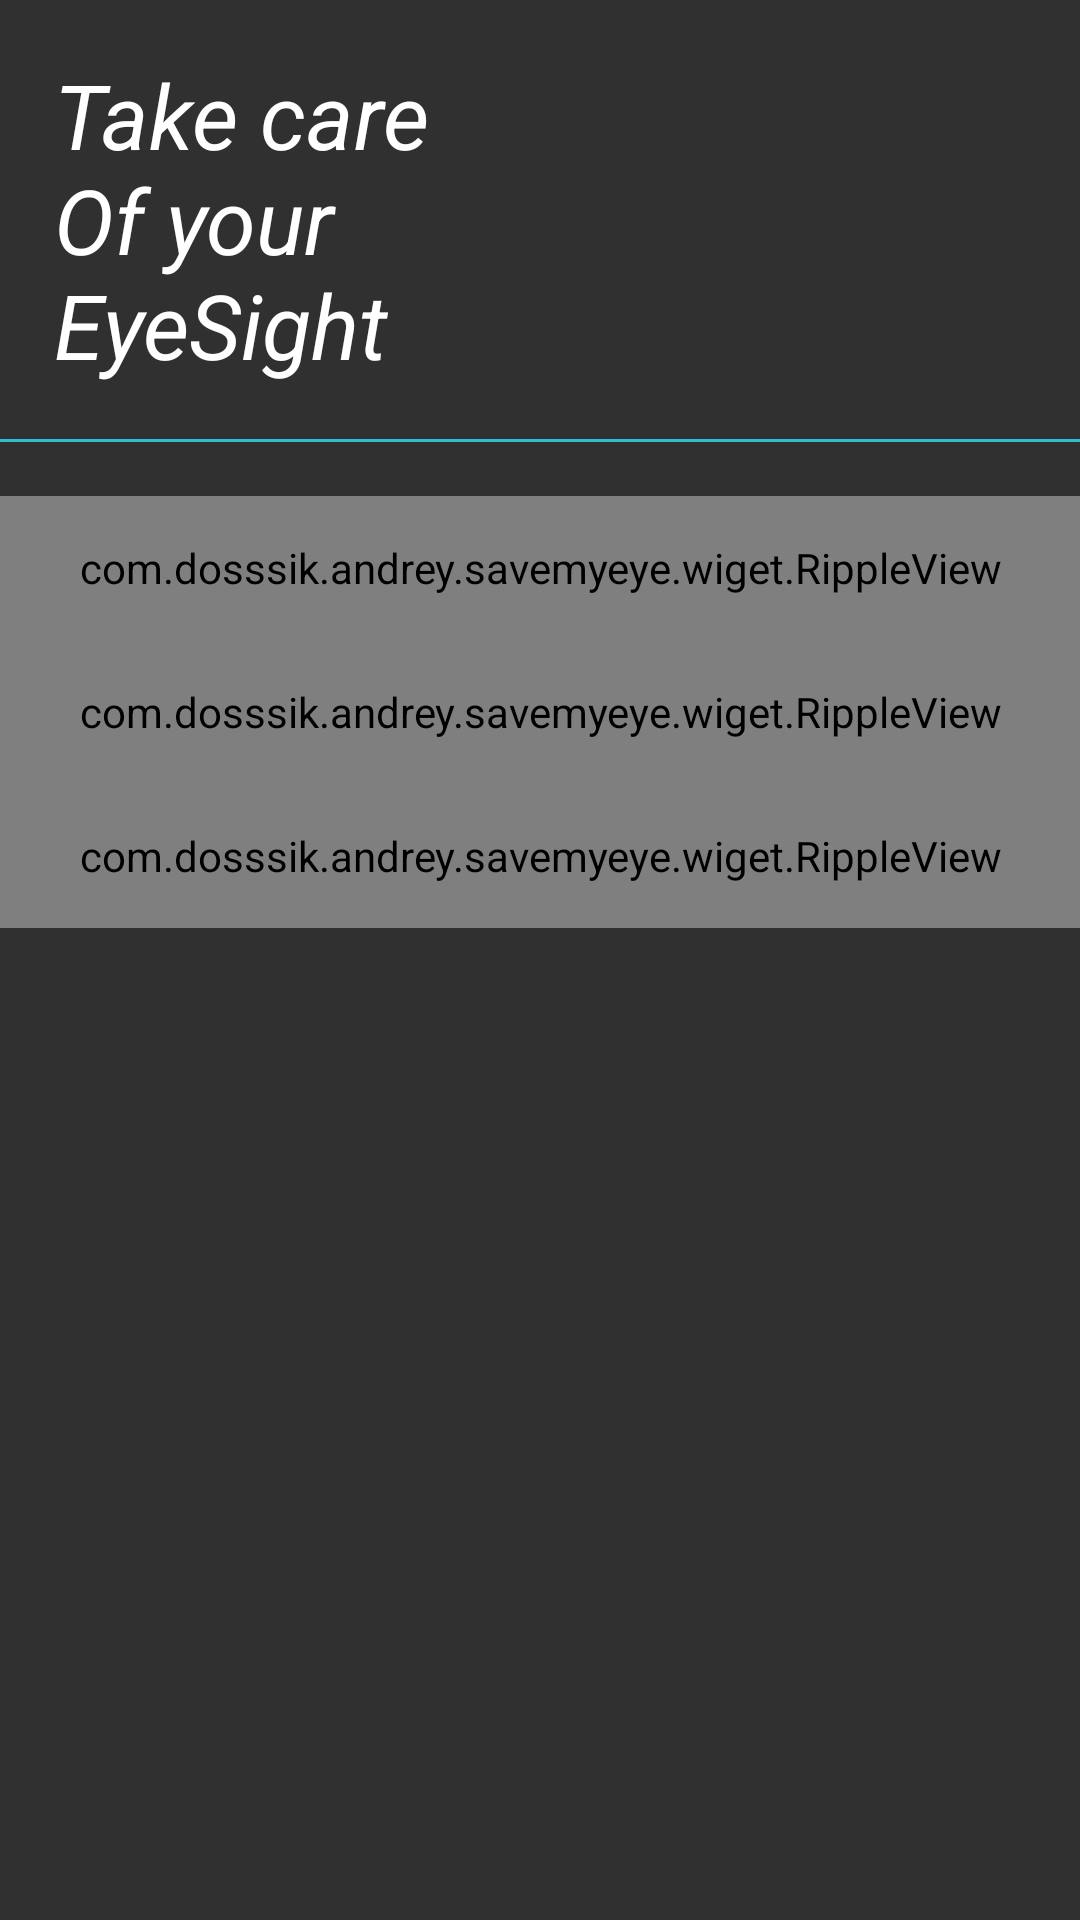

The Android layout XML behind this screen, and the referenced resources:
<!-- AndroidManifest.xml: application theme AppTheme -->
<!-- res/layout/navigation_layout.xml -->
<?xml version="1.0" encoding="utf-8"?>
<ScrollView xmlns:android="http://schemas.android.com/apk/res/android"
    android:layout_width="match_parent"
    android:layout_height="match_parent">

    
    <LinearLayout
        android:layout_width="match_parent"
        android:layout_height="match_parent"
        android:orientation="vertical">

        <TextView
            android:layout_width="wrap_content"
            android:layout_height="wrap_content"
            android:padding="@dimen/common_gap"
            android:textStyle="italic"
            android:text="@string/navigation_label_text"
            android:textColor="@android:color/white"
            android:textSize="30dp" />

        <View
            android:layout_width="match_parent"
            android:layout_height="1dp"
            android:layout_marginBottom="@dimen/common_gap"
            android:background="@color/accent_color" />

        <com.dosssik.andrey.savemyeye.wiget.RippleView
            android:layout_width="match_parent"
            android:layout_height="48dp"
            android:gravity="center_vertical">

            <ImageView
                android:id="@+id/nv_menu_item_info"
                android:layout_width="24dp"
                android:layout_height="24dp"
                android:layout_centerVertical="true"
                android:layout_marginEnd="24dp"
                android:layout_marginLeft="24dp"
                android:layout_marginRight="24dp"
                android:layout_marginStart="24dp"
                android:src="@drawable/ic_information_outline" />

            <TextView
                android:layout_width="wrap_content"
                android:layout_height="match_parent"
                android:layout_toRightOf="@+id/nv_menu_item_info"
                android:gravity="center"
                android:text="@string/nav_menu_info_label"
                android:textSize="16sp" />

        </com.dosssik.andrey.savemyeye.wiget.RippleView>

        <com.dosssik.andrey.savemyeye.wiget.RippleView
            android:layout_width="match_parent"
            android:layout_height="48dp"
            android:gravity="center_vertical">

            <ImageView
                android:id="@+id/nv_menu_item_settings"
                android:layout_width="24dp"
                android:layout_height="24dp"
                android:layout_centerVertical="true"
                android:layout_marginEnd="24dp"
                android:layout_marginLeft="24dp"
                android:layout_marginRight="24dp"
                android:layout_marginStart="24dp"
                android:src="@drawable/ic_nav_settings" />


            <TextView
                android:layout_width="wrap_content"
                android:layout_height="match_parent"
                android:layout_toRightOf="@+id/nv_menu_item_settings"
                android:gravity="center"
                android:text="@string/nav_menu_label"
                android:textSize="16sp" />

        </com.dosssik.andrey.savemyeye.wiget.RippleView>


        <LinearLayout
            android:id="@+id/nv_settings_container"
            android:layout_width="match_parent"
            android:layout_height="wrap_content"
            android:layout_marginEnd="@dimen/common_gap"
            android:layout_marginStart="@dimen/common_gap"
            android:orientation="vertical"
            android:visibility="gone">

            <LinearLayout
                android:layout_width="match_parent"
                android:layout_height="wrap_content">

                <TextView
                    android:layout_width="match_parent"
                    android:layout_height="wrap_content"
                    android:gravity="center"
                    android:text="Header" />
            </LinearLayout>

            <LinearLayout
                android:layout_width="match_parent"
                android:layout_height="wrap_content">

                <TextView
                    android:layout_width="match_parent"
                    android:layout_height="wrap_content"
                    android:gravity="center"
                    android:text="First field" />
            </LinearLayout>

            <LinearLayout
                android:layout_width="match_parent"
                android:layout_height="wrap_content">

                <TextView
                    android:layout_width="match_parent"
                    android:layout_height="wrap_content"
                    android:gravity="center"
                    android:text="Second Field" />
            </LinearLayout>

            <LinearLayout
                android:layout_width="match_parent"
                android:layout_height="wrap_content">

                <TextView
                    android:layout_width="match_parent"
                    android:layout_height="wrap_content"
                    android:gravity="center"
                    android:text="Third field" />
            </LinearLayout>
        </LinearLayout>

        <com.dosssik.andrey.savemyeye.wiget.RippleView
            android:layout_width="match_parent"
            android:layout_height="48dp"
            android:gravity="center_vertical">

            <ImageView
                android:id="@+id/nv_menu_item_rate"
                android:layout_width="24dp"
                android:layout_height="24dp"
                android:layout_centerVertical="true"
                android:layout_marginEnd="24dp"
                android:layout_marginLeft="24dp"
                android:layout_marginRight="24dp"
                android:layout_marginStart="24dp"
                android:src="@drawable/ic_thumb_up" />


            <TextView
                android:layout_width="wrap_content"
                android:layout_height="match_parent"
                android:layout_toRightOf="@+id/nv_menu_item_rate"
                android:gravity="center"
                android:text="@string/nav_menu_rate_label"
                android:textSize="16sp" />

        </com.dosssik.andrey.savemyeye.wiget.RippleView>


    </LinearLayout>

</ScrollView>
<!-- resources referenced by this layout -->
<resources>
  <color name="accent_color">#2ebfca</color>
  <dimen name="common_gap">18dp</dimen>
  <!-- drawable ic_thumb_up: png bitmap (drawable-ldpi, 327 bytes) -->
  <string name="nav_menu_info_label">More about way to survive</string>
  <string name="nav_menu_label">Settings</string>
  <string name="nav_menu_rate_label">Rate in PlayMarket</string>
  <string name="navigation_label_text">Take care \nOf your \nEyeSight</string>
  <style name="AppTheme" parent="Theme.AppCompat.NoActionBar">
          
          <item name="colorAccent">@color/accent_color</item>
      </style>
</resources>
